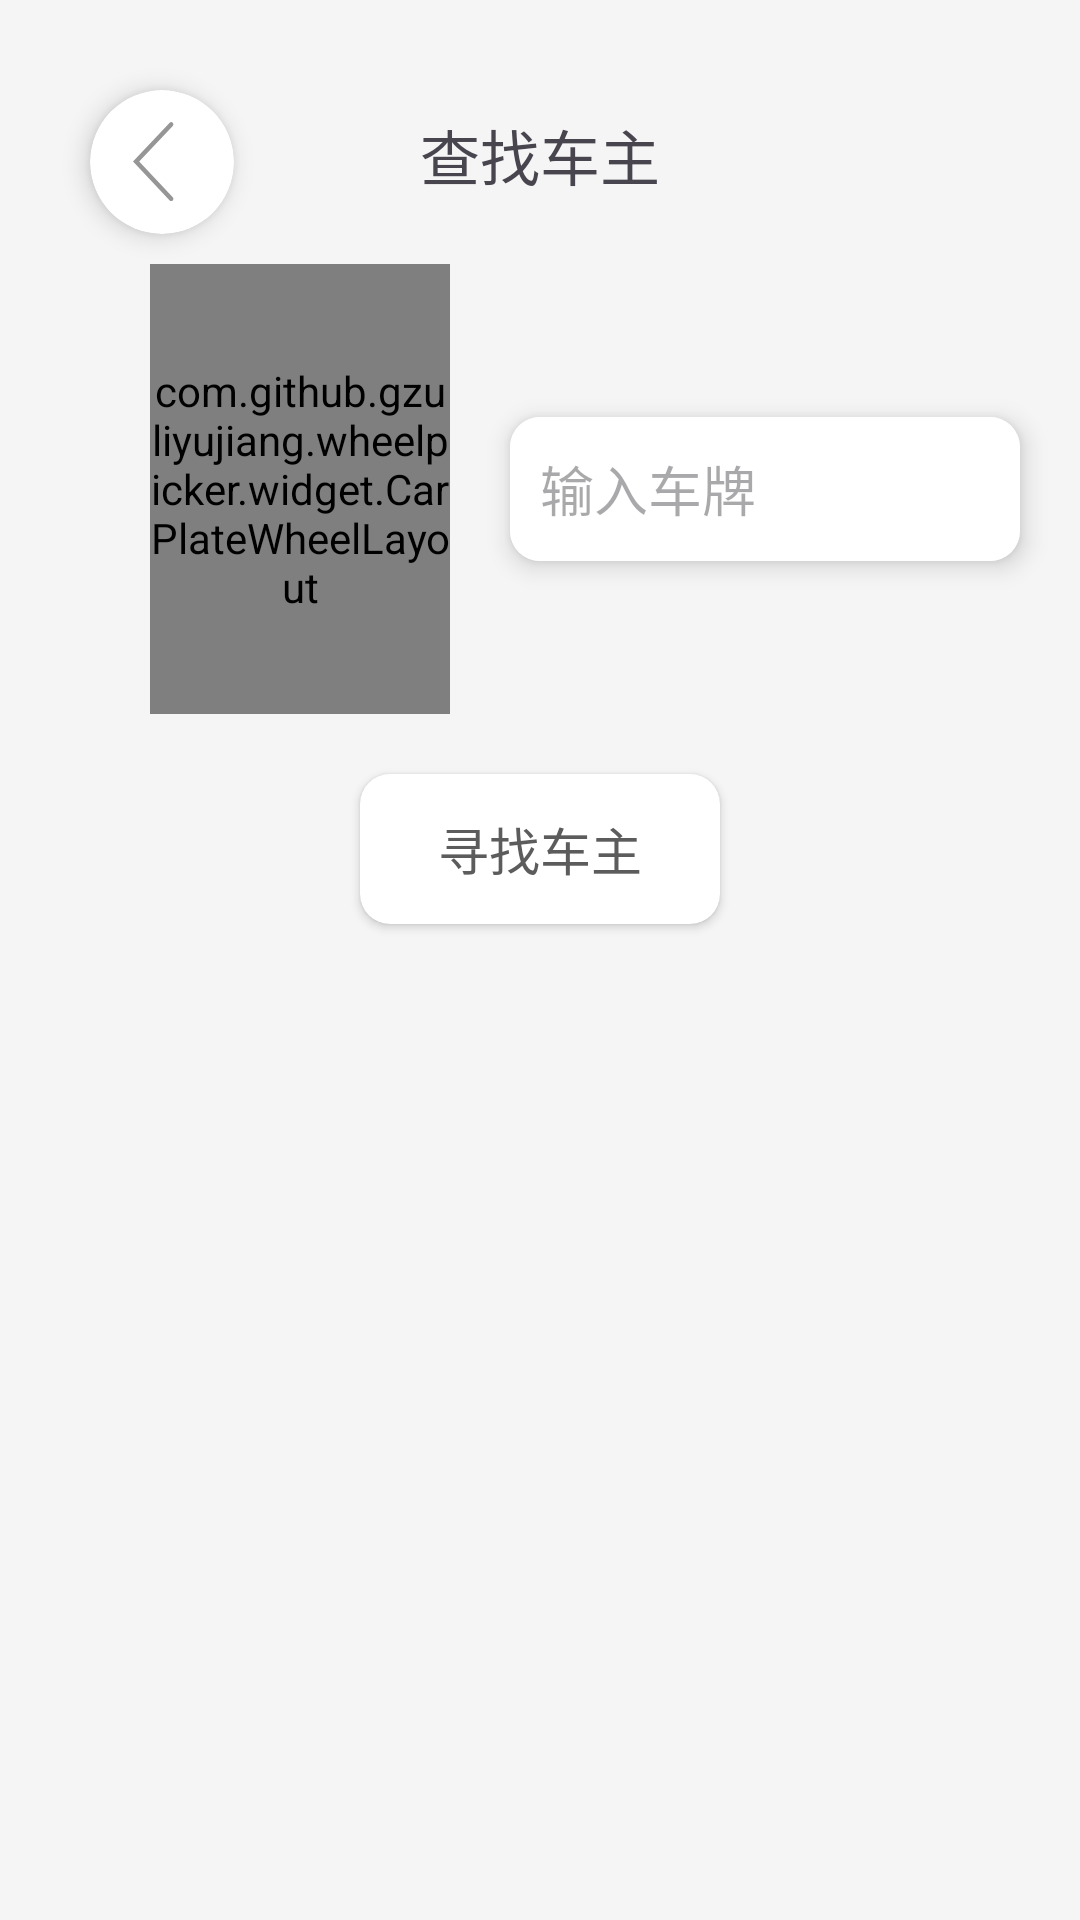

Here is an Android app screen rendered from its layout file. Give the layout XML and the strings, colors and styles it references.
<!-- AndroidManifest.xml: application theme Theme.Car -->
<!-- res/layout/activity_find.xml -->
<?xml version="1.0" encoding="utf-8"?>
<RelativeLayout xmlns:android="http://schemas.android.com/apk/res/android"
    xmlns:app="http://schemas.android.com/apk/res-auto"
    xmlns:tools="http://schemas.android.com/tools"
    android:layout_width="match_parent"
    android:layout_height="match_parent"
    tools:context=".HomePage.FindActivity"
    android:background="@color/background_color">

    <androidx.cardview.widget.CardView
        android:id="@+id/home_find_back"
        android:layout_width="48dp"
        android:layout_height="48dp"
        android:layout_alignParentStart="true"
        android:layout_marginStart="30dp"
        app:cardCornerRadius="70dp"
        app:cardElevation="5dp"
        android:clickable="true"
        android:foreground="?android:attr/selectableItemBackground"
        tools:ignore="SpeakableTextPresentCheck"
        android:layout_marginTop="30dp">

        <ImageView
            android:layout_width="35dp"
            android:layout_height="35dp"
            android:layout_gravity="center"
            android:src="@drawable/back_row"
            android:translationX="8dp" />
    </androidx.cardview.widget.CardView>
    <TextView
        android:layout_width="wrap_content"
        android:layout_height="wrap_content"
        android:text="查找车主"
        android:textSize="20sp"
        android:layout_centerHorizontal="true"
        android:layout_marginTop="37dp"/>

    <LinearLayout
        android:id="@+id/home_find_linear"
        android:layout_width="match_parent"
        android:layout_height="wrap_content"
        android:layout_below="@id/home_find_back"
        android:layout_alignParentStart="true"
        android:layout_marginTop="10dp">
        <com.github.gzuliyujiang.wheelpicker.widget.CarPlateWheelLayout
            android:id="@+id/home_find_number_selector"
            android:layout_width="100dp"
            android:layout_height="150dp"
            app:wheel_thirdVisible="false"
            android:layout_marginStart="50dp"/>
        <androidx.cardview.widget.CardView
            android:layout_width="170dp"
            android:layout_height="48dp"
            android:layout_gravity="center_vertical"
            android:layout_marginStart="20dp"
            app:cardElevation="5dp"
            app:cardCornerRadius="10dp">
            <EditText
                android:id="@+id/home_find_license"
                android:layout_width="match_parent"
                android:layout_height="match_parent"
                android:padding="10dp"
                android:text=""
                android:singleLine="true"
                android:inputType="textVisiblePassword"
                android:background="@color/white"
                android:hint="输入车牌" />
        </androidx.cardview.widget.CardView>
    </LinearLayout>
    <androidx.cardview.widget.CardView
        android:id="@+id/home_find_search"
        android:layout_width="match_parent"
        android:layout_height="50dp"
        android:layout_below="@id/home_find_linear"
        android:clickable="true"
        android:foreground="?android:attr/selectableItemBackground"
        android:layout_marginHorizontal="120dp"
        app:cardCornerRadius="10dp"
        android:layout_marginTop="20dp">

        <TextView
            android:layout_width="match_parent"
            android:layout_height="match_parent"
            android:background="@color/blue_btn_bg_color"
            android:text="寻找车主"
            android:gravity="center"
            android:textSize="17sp"
            android:textColor="#5C5C5C"
            tools:ignore=""/>

    </androidx.cardview.widget.CardView>

    <com.airbnb.lottie.LottieAnimationView
        android:id="@+id/home_find_animation_searching"
        android:visibility="gone"
        tools:visibility="visible"
        android:layout_width="250dp"
        android:layout_height="250dp"
        app:lottie_rawRes="@raw/animation_searching"
        android:layout_centerHorizontal="true"
        android:layout_alignParentBottom="true"
        android:layout_marginBottom="180dp"
        app:lottie_autoPlay="true"
        app:lottie_loop="true"
        app:lottie_speed="1.5"/>

    <RelativeLayout
        android:id="@+id/home_find_info"
        android:visibility="gone"
        tools:visibility="visible"
        android:layout_width="match_parent"
        android:layout_height="match_parent"
        android:layout_below="@id/home_find_search">
        <TextView
            android:id="@+id/home_find_name"
            android:layout_width="wrap_content"
            android:layout_height="wrap_content"
            android:layout_marginTop="80dp"
            android:layout_marginStart="90dp"
            android:text="车主:张樊"
            android:textSize="18sp"
            android:alpha=".75"/>
        <TextView
            android:id="@+id/home_find_car_name"
            android:layout_width="wrap_content"
            android:layout_height="wrap_content"
            android:layout_marginTop="120dp"
            android:layout_marginStart="90dp"
            android:text="车辆:奥迪 A6"
            android:textSize="18sp"
            android:alpha=".75"/>
        <TextView
            android:id="@+id/home_find_phone"
            android:layout_width="wrap_content"
            android:layout_height="wrap_content"
            android:layout_marginTop="160dp"
            android:layout_marginStart="90dp"
            android:text="电话:15091752282"
            android:textSize="18sp"
            android:alpha=".75"/>
        <TextView
            android:id="@+id/home_find_stuNumber"
            android:layout_width="wrap_content"
            android:layout_height="wrap_content"
            android:layout_marginTop="200dp"
            android:layout_marginStart="90dp"
            android:text="学号:2020118108"
            android:textSize="18sp"
            android:alpha=".75"/>
        <TextView
            android:id="@+id/home_find_state"
            android:layout_width="wrap_content"
            android:layout_height="wrap_content"
            android:layout_marginTop="240dp"
            android:layout_marginStart="90dp"
            android:text="信誉:优秀"
            android:textSize="18sp"
            android:alpha=".75"/>
    </RelativeLayout>

</RelativeLayout>
<!-- resources referenced by this layout -->
<resources>
  <color name="background_color">#f5f5f5</color>
  <color name="white">#FFFFFFFF</color>
  <!-- drawable back_row (drawable) -->
  <vector xmlns:android="http://schemas.android.com/apk/res/android"
      android:width="256dp"
      android:height="256dp"
      android:viewportWidth="1024"
      android:viewportHeight="1024">
    <path
        android:pathData="M387.8,164.9a22.1,22.1 0,0 0,-0.4 -30.7,20.5 20.5,0 0,0 -29.7,0.4L0,512.9l357.8,378.3c8,8.5 21.3,8.7 29.7,0.3 8.3,-8.3 8.5,-22 0.4,-30.7L60.3,512.9 387.9,164.9z"
        android:fillColor="#969696"/>
  </vector>
  <style name="Theme.Car" parent="Base.Theme.Car" />
  <style name="Base.Theme.Car" parent="Theme.Material3.DayNight.NoActionBar">
          
           <item name="colorPrimary">@color/lavender</item>
      </style>
  <color name="lavender">#8692F7</color>
</resources>
